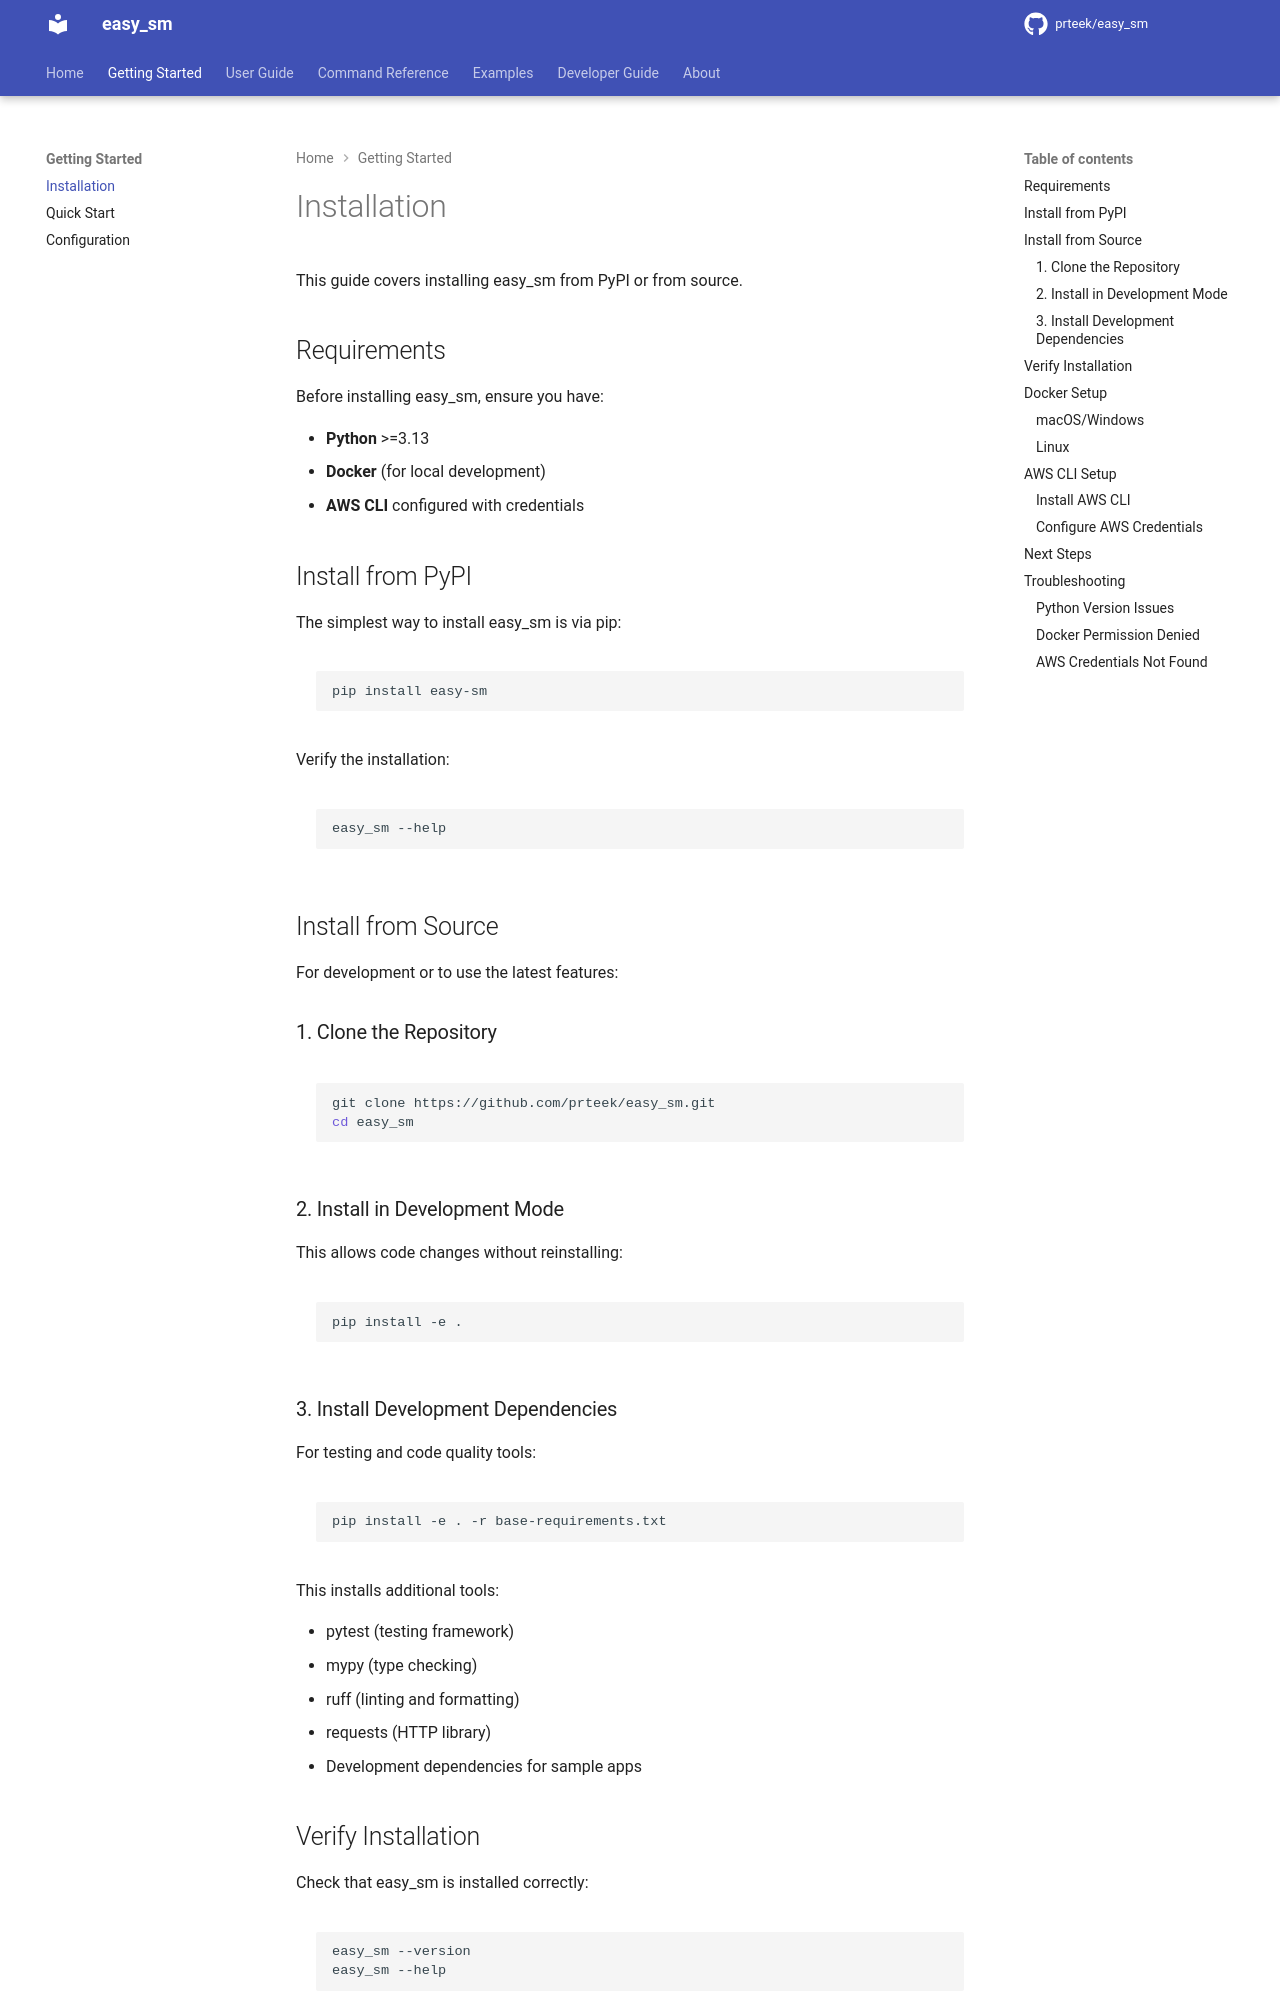

repository: prteek/easy_sm · page: getting-started/installation/index.html · generator: mkdocs

# Installation

This guide covers installing easy_sm from PyPI or from source.

## Requirements

Before installing easy_sm, ensure you have:

- **Python** >=3.13
- **Docker** (for local development)
- **AWS CLI** configured with credentials

## Install from PyPI

The simplest way to install easy_sm is via pip:

```bash
pip install easy-sm
```

Verify the installation:

```bash
easy_sm --help
```

## Install from Source

For development or to use the latest features:

### 1. Clone the Repository

```bash
git clone https://github.com/prteek/easy_sm.git
cd easy_sm
```

### 2. Install in Development Mode

This allows code changes without reinstalling:

```bash
pip install -e .
```

### 3. Install Development Dependencies

For testing and code quality tools:

```bash
pip install -e . -r base-requirements.txt
```

This installs additional tools:

- pytest (testing framework)
- mypy (type checking)
- ruff (linting and formatting)
- requests (HTTP library)
- Development dependencies for sample apps

## Verify Installation

Check that easy_sm is installed correctly:

```bash
easy_sm --version
easy_sm --help
```

## Docker Setup

easy_sm requires Docker for local development:

### macOS/Windows

Download and install [Docker Desktop](https://www.docker.com/products/docker-desktop/)
